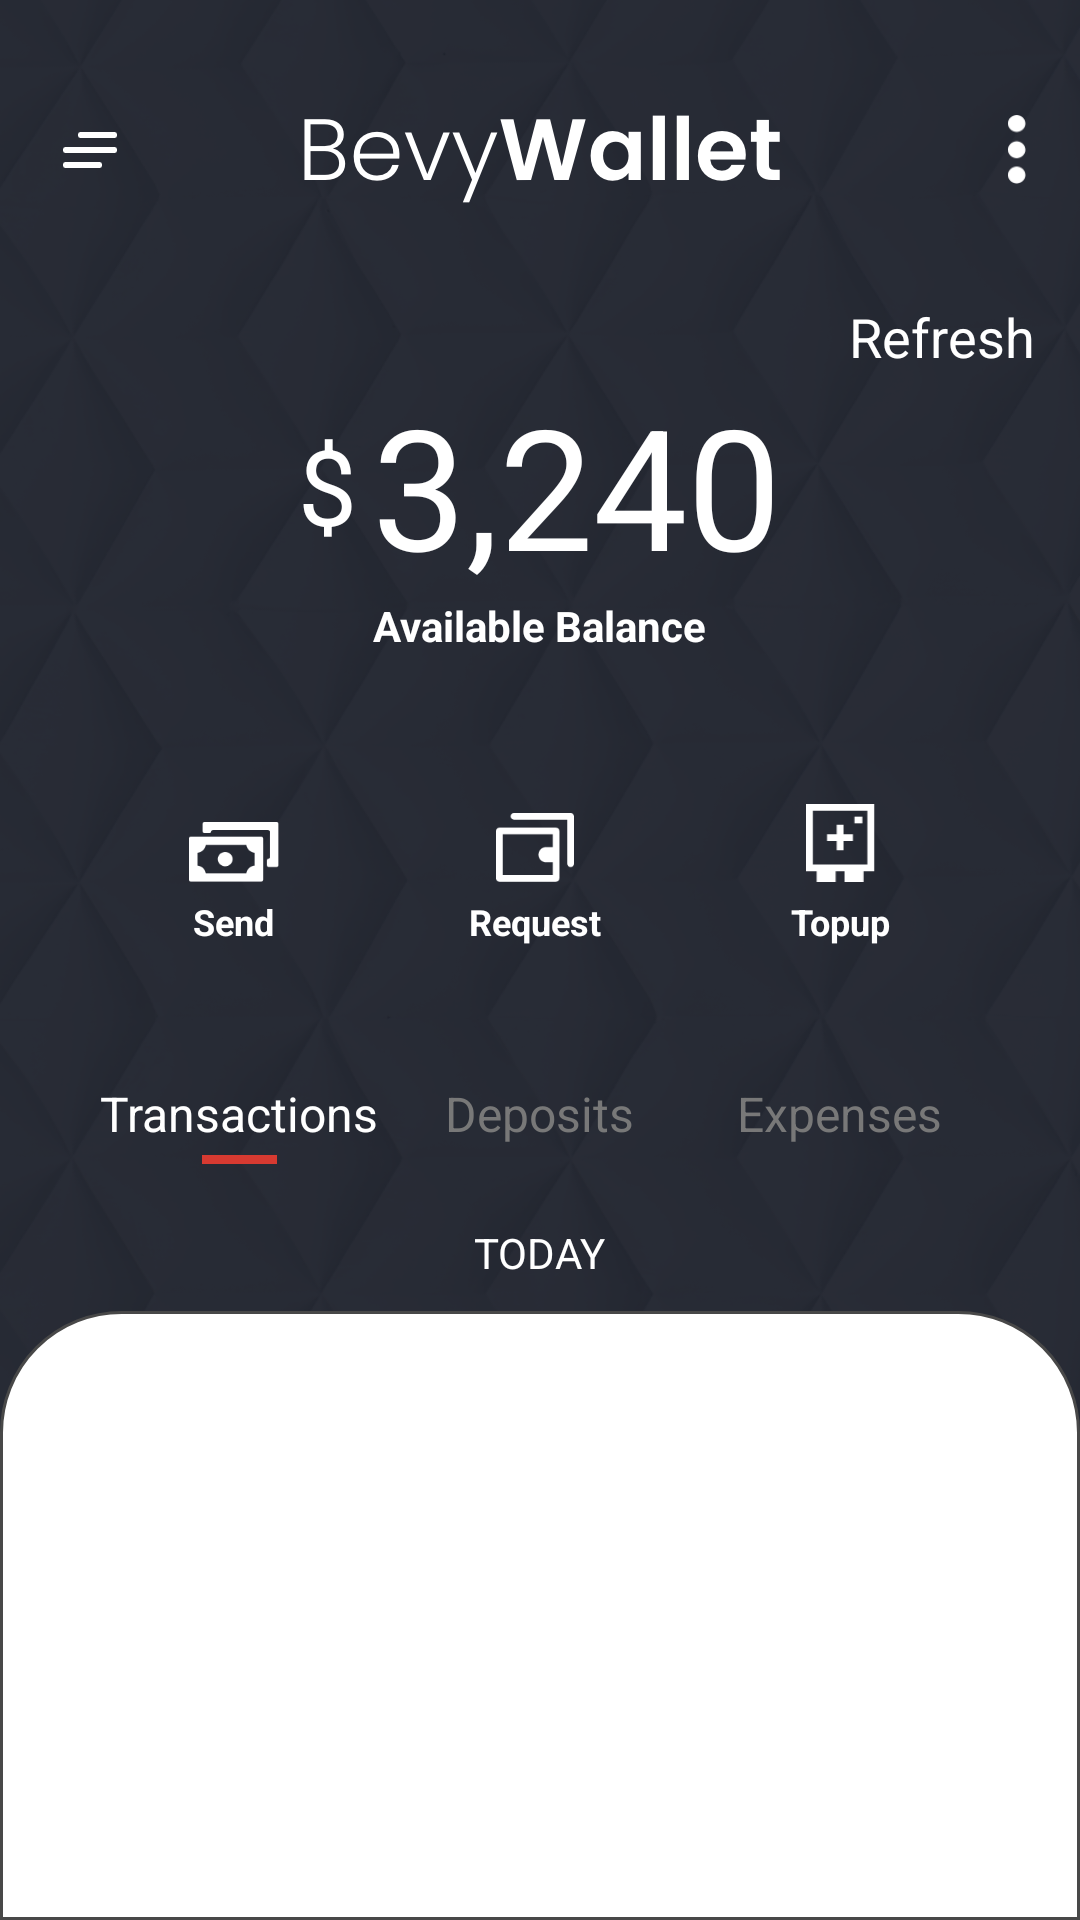

Layout XML and referenced resources for this Android screen:
<!-- AndroidManifest.xml: application theme Theme.Bevy -->
<!-- res/layout/fragment_wallet.xml -->
<?xml version="1.0" encoding="utf-8"?>
<FrameLayout xmlns:android="http://schemas.android.com/apk/res/android"
    android:layout_width="match_parent"
    android:layout_height="match_parent"
    android:gravity="center">

    <ImageView
        android:id="@+id/ivBackground"
        android:layout_width="match_parent"
        android:layout_height="match_parent"
        android:scaleType="fitXY"
        android:src="@drawable/screen_background_black" />

    <LinearLayout
        android:layout_width="match_parent"
        android:layout_height="match_parent"
        android:orientation="vertical">

        <FrameLayout
            android:layout_width="match_parent"
            android:layout_height="wrap_content"
            android:layout_marginTop="30dp">

            <ImageView
                android:id="@+id/ivLeftMenu"
                android:layout_width="24dp"
                android:layout_height="24dp"
                android:layout_marginLeft="18dp"
                android:layout_gravity="left|center_vertical"
                android:scaleType="fitXY"
                android:src="@drawable/icon_leftmenu" />

            <ImageView
                android:layout_width="162dp"
                android:layout_height="40dp"
                android:layout_gravity="center"
                android:scaleType="fitXY"
                android:src="@drawable/img_bevywallet_white" />

            <ImageView
                android:id="@+id/ivRightMenu"
                android:layout_width="6dp"
                android:layout_height="23dp"
                android:layout_marginRight="18dp"
                android:layout_gravity="right|center_vertical"
                android:scaleType="fitXY"
                android:src="@drawable/icon_rightmenu" />

        </FrameLayout>

        <TextView
            android:layout_width="wrap_content"
            android:layout_height="wrap_content"
            android:layout_gravity="right"
            android:layout_marginTop="30dp"
            android:layout_marginRight="15dp"
            android:text="Refresh"
            android:textSize="18sp"
            android:textColor="@color/white" />

        <LinearLayout
            android:layout_width="match_parent"
            android:layout_height="wrap_content"
            android:orientation="vertical">

            <LinearLayout
                android:layout_width="wrap_content"
                android:layout_height="wrap_content"
                android:layout_gravity="center"
                android:orientation="horizontal">

                <TextView
                    android:layout_width="wrap_content"
                    android:layout_height="wrap_content"
                    android:layout_gravity="center"
                    android:layout_marginRight="5dp"
                    android:text="$"
                    android:textSize="35sp"
                    android:textColor="@color/white" />

                <TextView
                    android:layout_width="wrap_content"
                    android:layout_height="wrap_content"
                    android:text="3,240"
                    android:textSize="56sp"
                    android:textColor="@color/white" />
            </LinearLayout>

            <TextView
                android:layout_width="wrap_content"
                android:layout_height="wrap_content"
                android:layout_gravity="center"
                android:text="Available Balance"
                android:textSize="14sp"
                android:textStyle="bold"
                android:textColor="@color/white" />
        </LinearLayout>

        <LinearLayout
            android:layout_width="match_parent"
            android:layout_height="wrap_content"
            android:layout_marginTop="50dp"
            android:orientation="horizontal">

            <View
                android:layout_width="0dp"
                android:layout_height="match_parent"
                android:layout_weight="1" />

            <LinearLayout
                android:id="@+id/llSend"
                android:layout_width="wrap_content"
                android:layout_height="match_parent"
                android:gravity="center"
                android:orientation="vertical">

                <View
                    android:layout_width="match_parent"
                    android:layout_height="0dp"
                    android:layout_weight="1" />

                <ImageView
                    android:layout_width="30dp"
                    android:layout_height="20dp"
                    android:scaleType="fitXY"
                    android:src="@drawable/icon_wallet_send" />

                <TextView
                    android:layout_width="wrap_content"
                    android:layout_height="wrap_content"
                    android:layout_marginTop="5dp"
                    android:text="Send"
                    android:textSize="12sp"
                    android:textStyle="bold"
                    android:textColor="@color/white" />
            </LinearLayout>

            <View
                android:layout_width="0dp"
                android:layout_height="match_parent"
                android:layout_weight="1" />

            <LinearLayout
                android:id="@+id/llRequest"
                android:layout_width="wrap_content"
                android:layout_height="match_parent"
                android:gravity="center"
                android:orientation="vertical">

                <View
                    android:layout_width="match_parent"
                    android:layout_height="0dp"
                    android:layout_weight="1" />

                <ImageView
                    android:layout_width="26dp"
                    android:layout_height="23dp"
                    android:scaleType="fitXY"
                    android:src="@drawable/icon_wallet_request" />

                <TextView
                    android:layout_width="wrap_content"
                    android:layout_height="wrap_content"
                    android:layout_marginTop="5dp"
                    android:text="Request"
                    android:textSize="12sp"
                    android:textStyle="bold"
                    android:textColor="@color/white" />
            </LinearLayout>

            <View
                android:layout_width="0dp"
                android:layout_height="match_parent"
                android:layout_weight="1" />

            <LinearLayout
                android:id="@+id/llTopup"
                android:layout_width="wrap_content"
                android:layout_height="wrap_content"
                android:gravity="center"
                android:orientation="vertical">

                <ImageView
                    android:layout_width="23dp"
                    android:layout_height="26dp"
                    android:scaleType="fitXY"
                    android:src="@drawable/icon_wallet_topup" />

                <TextView
                    android:layout_width="wrap_content"
                    android:layout_height="wrap_content"
                    android:layout_marginTop="5dp"
                    android:text="Topup"
                    android:textSize="12sp"
                    android:textStyle="bold"
                    android:textColor="@color/white" />
            </LinearLayout>

            <View
                android:layout_width="0dp"
                android:layout_height="match_parent"
                android:layout_weight="1" />
        </LinearLayout>

        <LinearLayout
            android:layout_width="match_parent"
            android:layout_height="wrap_content"
            android:layout_marginTop="40dp"
            android:layout_marginLeft="30dp"
            android:layout_marginRight="30dp"
            android:orientation="horizontal">

            <LinearLayout
                android:layout_width="0dp"
                android:layout_height="wrap_content"
                android:layout_weight="1"
                android:gravity="center"
                android:orientation="vertical">

                <TextView
                    android:layout_width="wrap_content"
                    android:layout_height="wrap_content"
                    android:layout_marginTop="5dp"
                    android:text="Transactions"
                    android:textSize="16sp"
                    android:textColor="@color/white" />

                <View
                    android:layout_width="25dp"
                    android:layout_height="3dp"
                    android:layout_marginTop="3dp"
                    android:background="#D73A31">
                </View>
            </LinearLayout>

            <LinearLayout
                android:layout_width="0dp"
                android:layout_height="wrap_content"
                android:layout_weight="1"
                android:gravity="center"
                android:orientation="vertical">

                <TextView
                    android:layout_width="wrap_content"
                    android:layout_height="wrap_content"
                    android:layout_marginTop="5dp"
                    android:text="Deposits"
                    android:textSize="16sp"
                    android:textColor="#787878" />

                <View
                    android:layout_width="25dp"
                    android:layout_height="3dp"
                    android:layout_marginTop="3dp"
                    android:background="@android:color/transparent">
                </View>
            </LinearLayout>

            <LinearLayout
                android:layout_width="0dp"
                android:layout_height="wrap_content"
                android:layout_weight="1"
                android:gravity="center"
                android:orientation="vertical">

                <TextView
                    android:layout_width="wrap_content"
                    android:layout_height="wrap_content"
                    android:layout_marginTop="5dp"
                    android:text="Expenses"
                    android:textSize="16sp"
                    android:textColor="#787878" />

                <View
                    android:layout_width="25dp"
                    android:layout_height="3dp"
                    android:layout_marginTop="3dp"
                    android:background="@android:color/transparent">
                </View>

            </LinearLayout>

        </LinearLayout>

        <TextView
            android:layout_width="wrap_content"
            android:layout_height="wrap_content"
            android:layout_marginTop="20dp"
            android:layout_gravity="center"
            android:text="TODAY"
            android:textSize="14sp"
            android:textColor="@color/white" />

        <LinearLayout
            android:layout_width="match_parent"
            android:layout_height="0dp"
            android:layout_weight="1"
            android:layout_marginTop="10dp"
            android:background="@drawable/toproundedview"
            android:orientation="vertical">

        </LinearLayout>

    </LinearLayout>
</FrameLayout>
<!-- resources referenced by this layout -->
<resources>
  <color name="white">#FFFFFFFF</color>
  <!-- drawable icon_leftmenu: png bitmap (drawable-hdpi, 336 bytes) -->
  <!-- drawable icon_rightmenu: png bitmap (drawable-hdpi, 403 bytes) -->
  <!-- drawable icon_wallet_request: png bitmap (drawable-hdpi, 570 bytes) -->
  <!-- drawable icon_wallet_send: png bitmap (drawable-hdpi, 654 bytes) -->
  <!-- drawable icon_wallet_topup: png bitmap (drawable-hdpi, 528 bytes) -->
  <!-- drawable img_bevywallet_white: png bitmap (drawable-hdpi, 5075 bytes) -->
  <!-- drawable screen_background_black: png bitmap (drawable-xhdpi, 535102 bytes) -->
  <!-- drawable toproundedview (drawable) -->
  <shape xmlns:android="http://schemas.android.com/apk/res/android"
      android:shape="rectangle">
  
      <solid android:color="#ffffff" />
  
      <stroke
          android:width="1dp"
          android:color="#484848" />
  
      <padding
          android:bottom="5dp"
          android:left="5dp"
          android:right="5dp"
          android:top="5dp" />
  
      <corners android:topLeftRadius="40dp" android:topRightRadius="40dp" />
  
  </shape>
  <style name="Theme.Bevy" parent="Theme.MaterialComponents.DayNight.DarkActionBar">
          
          <item name="colorPrimary">@color/purple_500</item>
          <item name="colorPrimaryVariant">@color/purple_700</item>
          <item name="colorOnPrimary">@color/white</item>
          
          <item name="colorSecondary">@color/teal_200</item>
          <item name="colorSecondaryVariant">@color/teal_700</item>
          <item name="colorOnSecondary">@color/black</item>
          
          <item name="android:statusBarColor" tools:targetApi="l">?attr/colorPrimaryVariant</item>
          
      </style>
  <color name="purple_500">#FF6200EE</color>
  <color name="purple_700">#FF3700B3</color>
  <color name="teal_200">#FF03DAC5</color>
  <color name="teal_700">#FF018786</color>
  <color name="black">#FF000000</color>
</resources>
